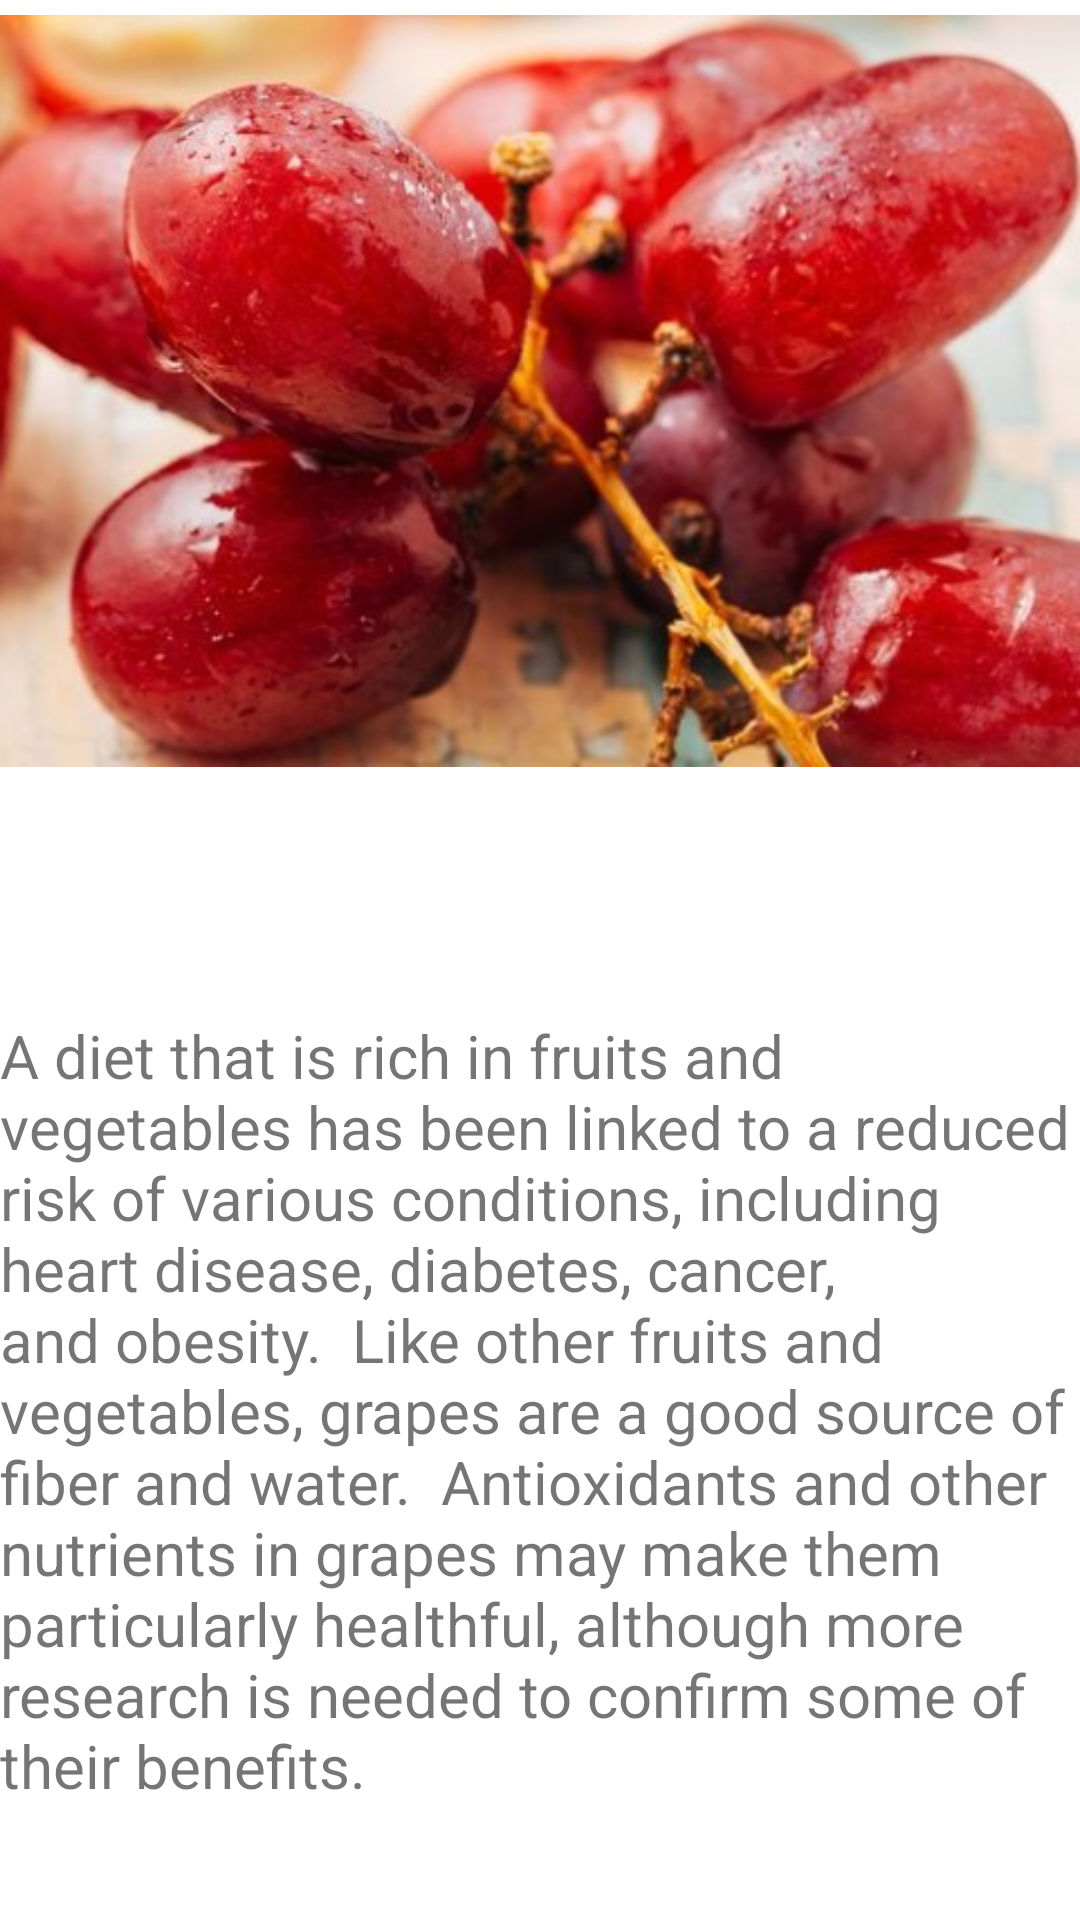

Write the Android layout XML for this screen, with the resource values it uses.
<!-- AndroidManifest.xml: application theme Theme.ListviewwithPictures -->
<!-- res/layout/activity_grape.xml -->
<?xml version="1.0" encoding="utf-8"?>
<androidx.constraintlayout.widget.ConstraintLayout xmlns:android="http://schemas.android.com/apk/res/android"
    xmlns:app="http://schemas.android.com/apk/res-auto"
    xmlns:tools="http://schemas.android.com/tools"
    android:layout_width="match_parent"
    android:layout_height="match_parent"
    tools:context=".grape">

    <ImageView
        android:id="@+id/imageView3"
        android:layout_width="wrap_content"
        android:layout_height="wrap_content"
        android:layout_marginStart="8dp"
        android:layout_marginLeft="8dp"
        android:layout_marginTop="8dp"
        android:layout_marginEnd="8dp"
        android:layout_marginRight="8dp"
        android:layout_marginBottom="388dp"
        app:layout_constraintBottom_toBottomOf="parent"
        app:layout_constraintEnd_toEndOf="parent"
        app:layout_constraintStart_toStartOf="parent"
        app:layout_constraintTop_toTopOf="parent"
        app:srcCompat="@drawable/grape" />

    <TextView
        android:id="@+id/textView"
        android:layout_width="wrap_content"
        android:layout_height="wrap_content"
        android:layout_marginStart="176dp"
        android:layout_marginLeft="176dp"
        android:layout_marginTop="48dp"
        android:layout_marginEnd="177dp"
        android:layout_marginRight="177dp"
        android:layout_marginBottom="321dp"
        android:text="Summary"
        android:textStyle="bold"
        app:layout_constraintBottom_toBottomOf="parent"
        app:layout_constraintEnd_toEndOf="parent"
        app:layout_constraintStart_toStartOf="parent"
        app:layout_constraintTop_toBottomOf="@+id/imageView3" />

    <TextView
        android:id="@+id/textView3"
        android:layout_width="wrap_content"
        android:layout_height="wrap_content"
        android:text="A diet that is rich in fruits and vegetables has been linked to a reduced risk of various conditions, including heart disease, diabetes, cancer, and obesity.  Like other fruits and vegetables, grapes are a good source of fiber and water.  Antioxidants and other nutrients in grapes may make them particularly healthful, although more research is needed to confirm some of their benefits."
        android:textSize="20sp"
        app:layout_constraintBottom_toBottomOf="parent"
        app:layout_constraintEnd_toEndOf="parent"
        app:layout_constraintHorizontal_bias="0.504"
        app:layout_constraintStart_toStartOf="parent"
        app:layout_constraintTop_toBottomOf="@+id/textView"
        app:layout_constraintVertical_bias="0.294" />
</androidx.constraintlayout.widget.ConstraintLayout>
<!-- resources referenced by this layout -->
<resources>
  <!-- drawable grape: jpg bitmap (drawable-v24, 55616 bytes) -->
  <style name="Theme.ListviewwithPictures" parent="Theme.MaterialComponents.DayNight.DarkActionBar">
          
          <item name="colorPrimary">@color/purple_500</item>
          <item name="colorPrimaryVariant">@color/purple_700</item>
          <item name="colorOnPrimary">@color/white</item>
          
          <item name="colorSecondary">@color/teal_200</item>
          <item name="colorSecondaryVariant">@color/teal_700</item>
          <item name="colorOnSecondary">@color/black</item>
          
          <item name="android:statusBarColor" tools:targetApi="l">?attr/colorPrimaryVariant</item>
          
      </style>
  <!-- not gathered from this repository: default colours our renderer supplied (Android Studio template values) -->
  <color name="purple_500">#FF6200EE</color>
  <color name="purple_700">#FF3700B3</color>
  <color name="teal_200">#FF03DAC5</color>
  <color name="teal_700">#FF018786</color>
  <color name="black">#FF000000</color>
  <color name="white">#FFFFFFFF</color>
</resources>
